Run: headless pygame with SDL's dummy video driver; simulated clock (each Clock.tick advances the game by its frame time, no real sleeping); random seed 0; keys injected as events and as key.get_pressed() state; no mouse input.
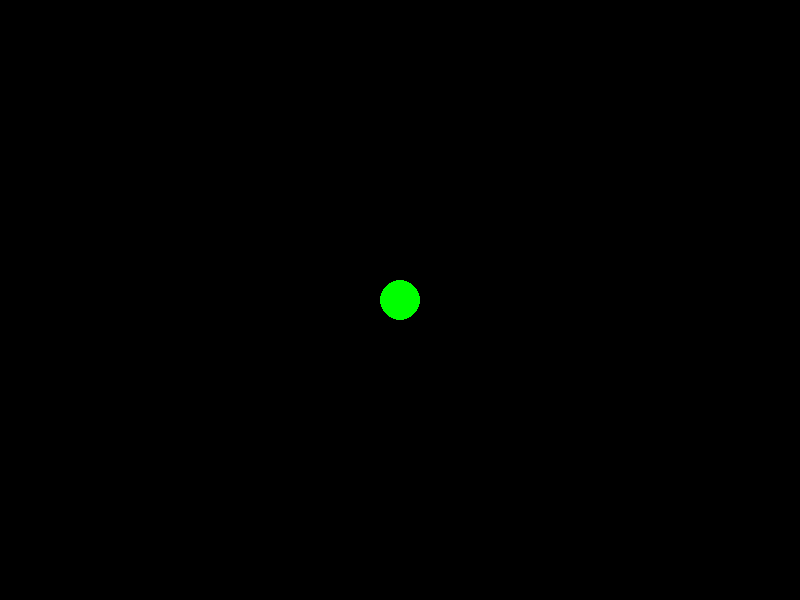
Frame 1 of 4 · flips 1–60 · no input
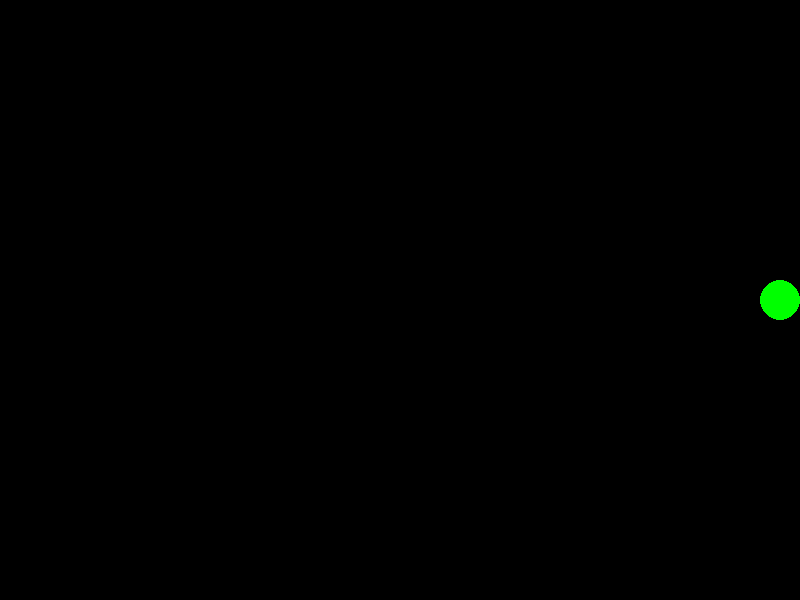
Frame 2 of 4 · flips 61–180 · tapped SPACE, RETURN · held RIGHT (→), D
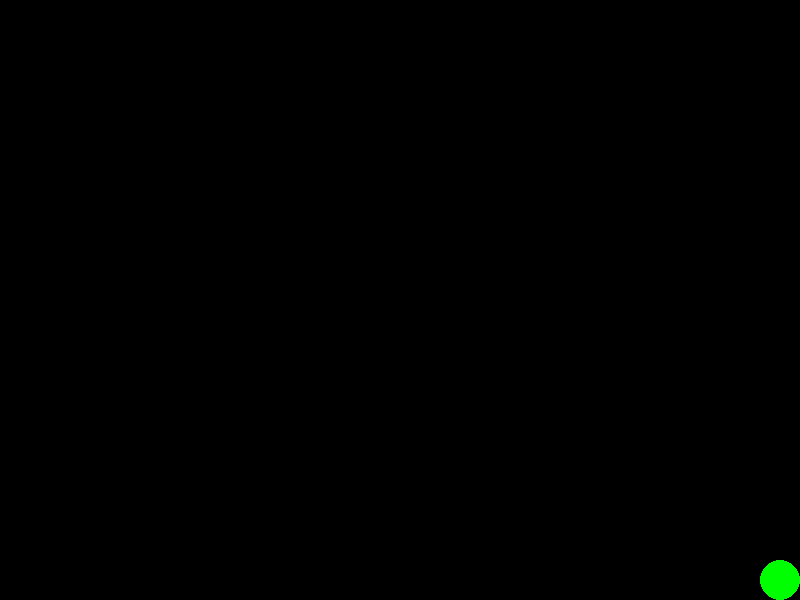
Frame 3 of 4 · flips 181–300 · held DOWN (↓), S
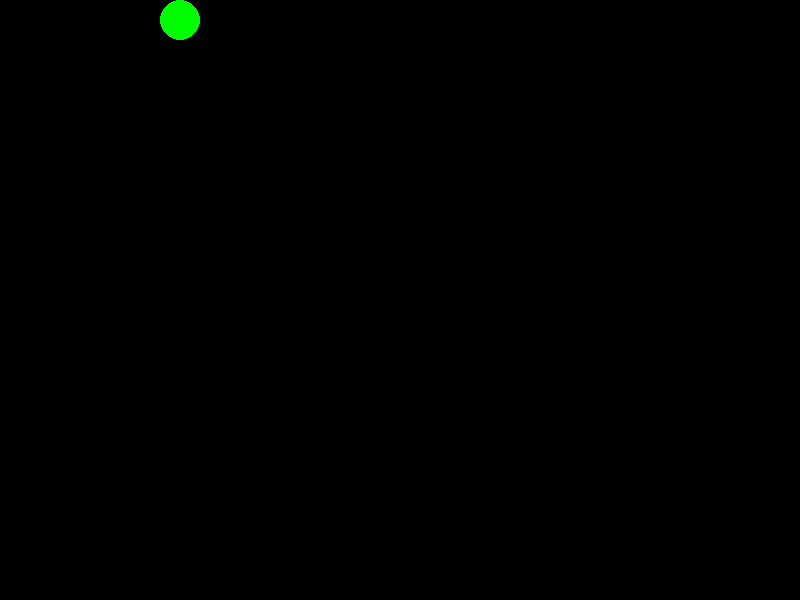
Frame 4 of 4 · flips 301–420 · held LEFT (←), A, UP (↑), W

The pygame program that drew these frames:

import pygame

pygame.init()
width, height = 800, 600
screen = pygame.display.set_mode((width, height))
pygame.display.set_caption("Bài tập 3 - Va chạm tường")

x, y = width // 2, height // 2
speed = 5
radius = 20
running = True

while running:
    for event in pygame.event.get():
        if event.type == pygame.QUIT:
            running = False
    
    keys = pygame.key.get_pressed()
    if keys[pygame.K_LEFT] and x - radius > 0:
        x -= speed
    if keys[pygame.K_RIGHT] and x + radius < width:
        x += speed
    if keys[pygame.K_UP] and y - radius > 0:
        y -= speed
    if keys[pygame.K_DOWN] and y + radius < height:
        y += speed
    
    screen.fill((0, 0, 0))
    pygame.draw.circle(screen, (0, 255, 0), (x, y), radius)  # Hình tròn xanh
    pygame.display.flip()

pygame.quit()
